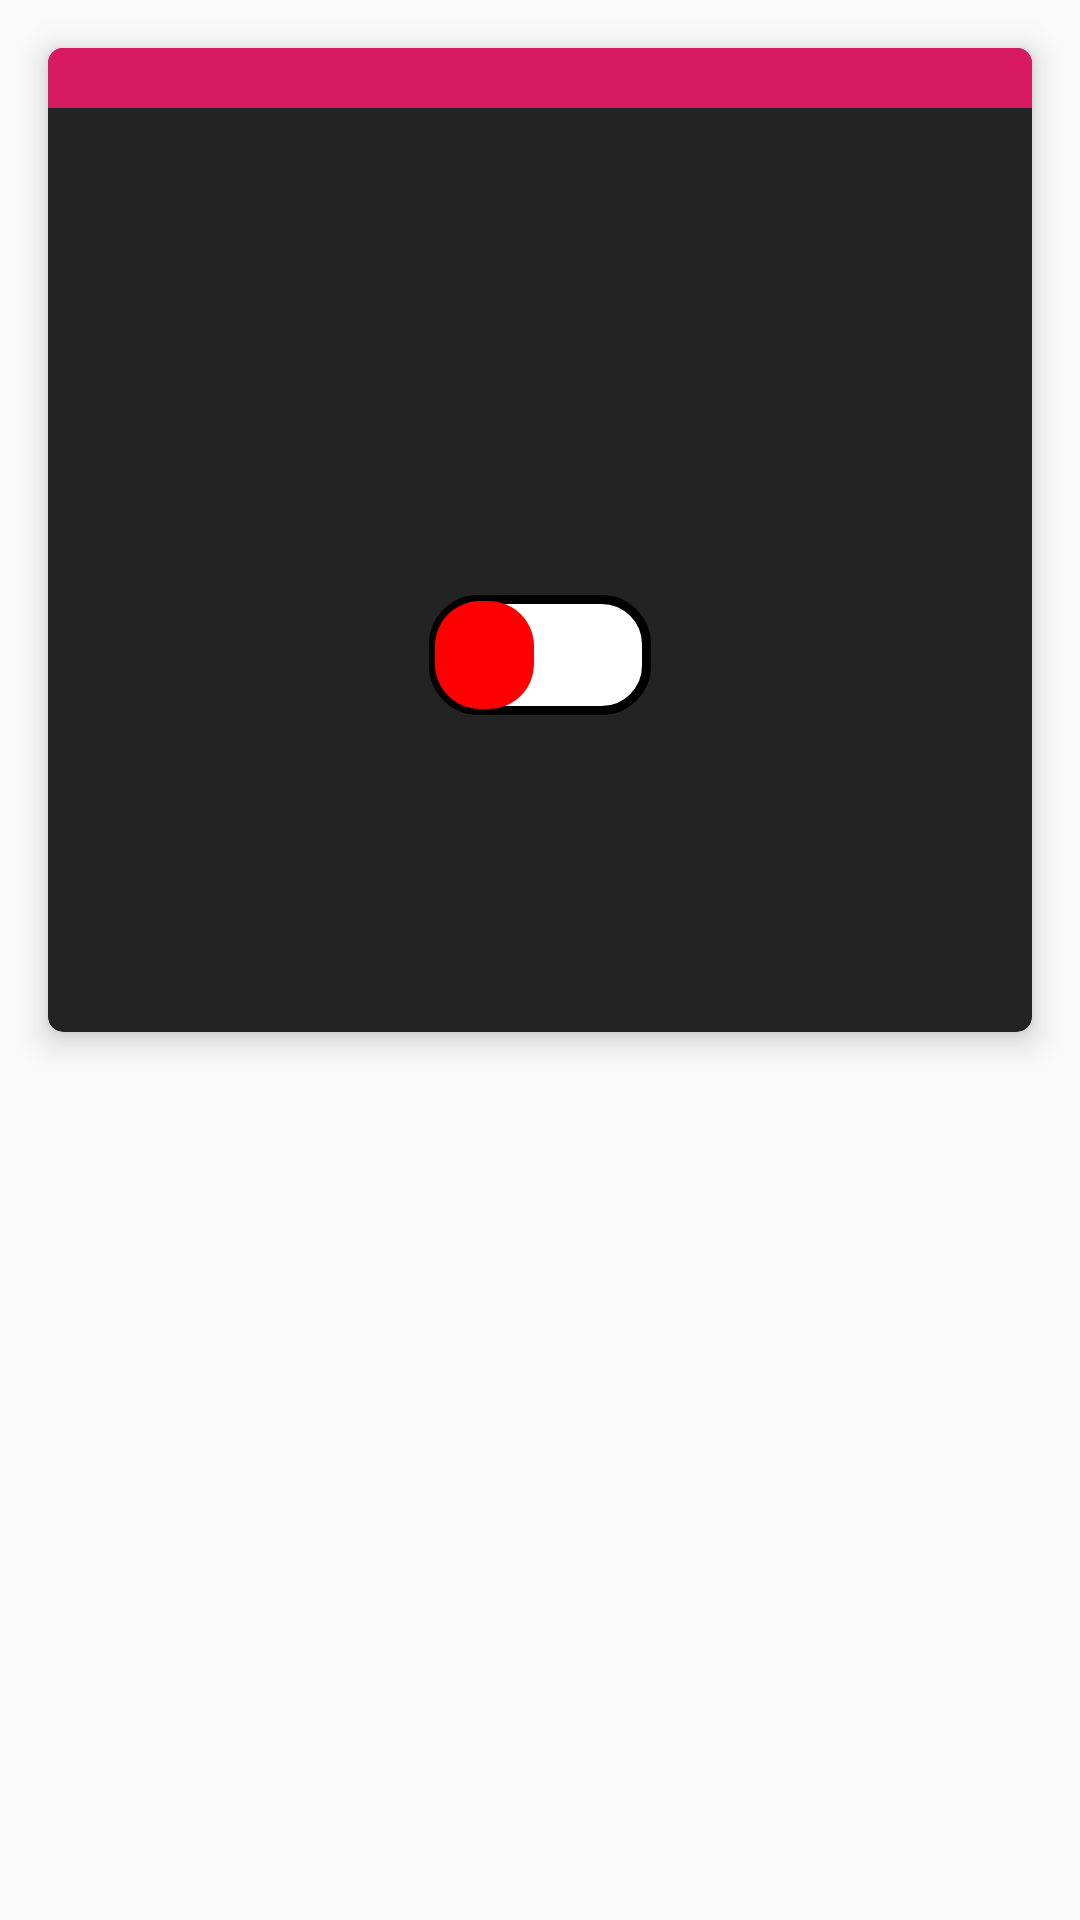

Android layout source for this screen:
<!-- AndroidManifest.xml: application theme AppTheme -->
<!-- res/layout/recyclerview_item_light.xml -->
<?xml version="1.0" encoding="utf-8"?>
<android.support.constraint.ConstraintLayout xmlns:android="http://schemas.android.com/apk/res/android"
    xmlns:tools="http://schemas.android.com/tools"
    android:layout_width="match_parent"
    android:layout_height="wrap_content"
    xmlns:app="http://schemas.android.com/apk/res-auto">

    <android.support.v7.widget.CardView
        android:id="@+id/recyclerview_item_card"
        android:layout_width="0dp"
        android:layout_height="0dp"
        android:layout_marginStart="16dp"
        android:layout_marginTop="16dp"
        android:layout_marginEnd="16dp"
        app:cardBackgroundColor="@color/colorPrimaryDark"
        app:layout_constraintDimensionRatio="1:1"
        app:layout_constraintEnd_toEndOf="parent"
        app:layout_constraintStart_toStartOf="parent"
        app:cardElevation="6dp"
        app:cardCornerRadius="5dp"
        app:layout_constraintTop_toTopOf="parent">

        <android.support.constraint.ConstraintLayout
            android:layout_width="match_parent"
            android:layout_height="match_parent">

            <TextView
                android:id="@+id/recyclerview_item_name"
                android:layout_width="0dp"
                android:layout_height="wrap_content"
                android:layout_marginStart="16dp"
                android:layout_marginTop="16dp"
                android:layout_marginEnd="16dp"
                android:textAlignment="center"
                android:textColor="@android:color/white"
                android:textSize="30sp"
                android:textStyle="bold"
                app:layout_constraintEnd_toEndOf="parent"
                app:layout_constraintHorizontal_bias="0.502"
                app:layout_constraintStart_toStartOf="parent"
                app:layout_constraintTop_toBottomOf="@+id/recyclerview_item_color_image" />

            <Switch
                android:id="@+id/recyclerview_item_state"
                android:layout_width="wrap_content"
                android:layout_height="wrap_content"
                android:checked="false"
                android:textOn="ON"
                android:textOff="OFF"
                android:thumb="@drawable/custom_switch_thumb"
                android:track="@drawable/custom_switch_track"
                app:layout_constraintBottom_toBottomOf="parent"
                app:layout_constraintEnd_toEndOf="parent"
                app:layout_constraintHorizontal_bias="0.5"
                app:layout_constraintStart_toStartOf="parent"
                app:layout_constraintTop_toBottomOf="@+id/recyclerview_item_name" />

            <ImageView
                android:id="@+id/recyclerview_item_color_image"
                android:layout_width="0dp"
                android:layout_height="20dp"
                app:layout_constraintEnd_toEndOf="parent"
                app:layout_constraintStart_toStartOf="parent"
                app:layout_constraintTop_toTopOf="parent"
                app:srcCompat="@color/colorAccent" />

        </android.support.constraint.ConstraintLayout>
    </android.support.v7.widget.CardView>
</android.support.constraint.ConstraintLayout>
<!-- resources referenced by this layout -->
<resources>
  <color name="colorAccent">#d81b60</color>
  <color name="colorPrimaryDark">#232323</color>
  <!-- drawable custom_switch_thumb (drawable) -->
  <?xml version="1.0" encoding="utf-8"?>
  <selector xmlns:android="http://schemas.android.com/apk/res/android">
      <item android:state_checked="true">
      <shape
          android:shape="rectangle"
          android:visible="true"
          android:dither="true"
          android:useLevel="false">
      <gradient
          android:startColor="#ffAAFF00"
          android:endColor="#ff00FF00"
          android:angle="270"/>
      <corners
          android:radius="15dp"/>
      <size
          android:width="37dp"
          android:height="37dp" />
      <stroke
          android:width="4dp"
          android:color="#0000ffff"/>
  </shape>
      </item>
  <item android:state_checked="false">
      <shape
          android:shape="rectangle"
          android:visible="true"
          android:dither="true"
          android:useLevel="false">
              <gradient
                  android:startColor="#ff0000"
                  android:endColor="#ff0000"
                  android:angle="270"/>
              <corners
                  android:radius="15dp"/>
              <size
                  android:width="37dp"
                  android:height="37dp" />
              <stroke
                  android:width="4dp"
                  android:color="#0000ffff"/>
      </shape>
  </item>
  </selector>
  <!-- drawable custom_switch_track (drawable) -->
  <?xml version="1.0" encoding="utf-8"?>
  <shape xmlns:android="http://schemas.android.com/apk/res/android"
      android:shape="rectangle"
      android:visible="true"
      android:dither="true"
      android:useLevel="false">
      <solid android:color="@android:color/white"/>
          
          
              
              
          <corners
          android:radius="15dp"/>
          <stroke android:color="@android:color/black"
              android:width="3dp"/>
          <size
          android:width="80dp"
              android:height="40dp" />
  </shape>
  <style name="AppTheme" parent="Theme.AppCompat.Light.NoActionBar">
          
          <item name="colorPrimary">@color/colorPrimary</item>
          <item name="colorPrimaryDark">@color/colorPrimaryDark</item>
          <item name="colorAccent">@color/colorAccent</item>
      </style>
  <color name="colorPrimary">#3c3c3c</color>
</resources>
